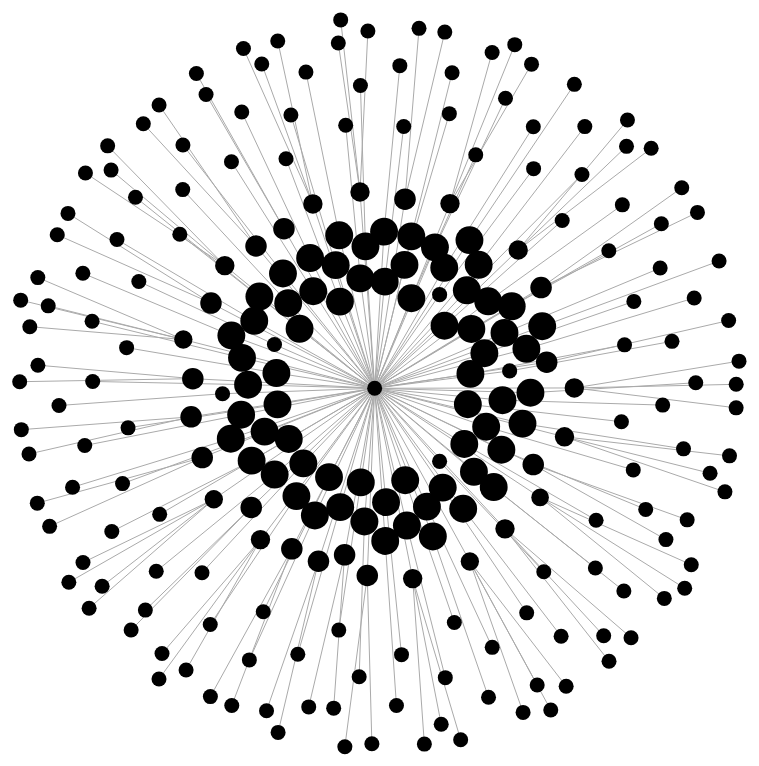
D3 v2 page, settled after 480 driven frames (8 s of simulated time); the page loaded 1 data file(s).



var width = document.documentElement.clientWidth;
    height = document.documentElement.clientHeight;

var svg = d3.select("body").append("svg")
    .attr("width", width)
    .attr("height", height);

var div = d3.select("body").append("div")
    .attr("class", "tooltip")
    .style("opacity", 0);

var force = d3.layout.force()
    .gravity(.05)
    .distance(50)
    .charge(-200)
    .size([width, height]);

d3.json("graphFile.json", function(json) {
  force
      .nodes(json.nodes)
      .links(json.links)
      .start();

  var link = svg.selectAll(".link")
      .data(json.links)
    .enter().append("line")
      .attr("class", "link")
    .style("stroke-width", function(d) { return Math.sqrt(d.weight); });

  var node = svg.selectAll(".node")
      .data(json.nodes)
      .enter().append("g")
      .attr("class", "node")
      .on("mouseover", function(d) {
          div.transition()
              .duration(200)
              .style("opacity", .9);
          div	.html(d.name)
              .style("left", (d3.event.pageX) + "px")
              .style("top", (d3.event.pageY - 28) + "px");
          })
          //var g = d3.select(this); // The node
          // The class is used to remove the additional text later
          //var info = g.append('text')
          //   .classed('info', true)
          //   .attr('x', 20)
          //   .attr('y', 10)
          //   .text(function(d) { return d.name });
      //})
      .on("mouseout", function() {
          div.transition()
              .duration(500)
              .style("opacity", 0);
      })
      .call(force.drag);

  node.append("circle")
      .attr("r",function(d) { return d.r*50 })
      .style("fill", function(d) { return d.group })

  //node.append("text")
  //    .attr("dx", 12)
  //    .attr("dy", ".35em")
  //    .text(function(d) { return d.name });

  force.on("tick", function() {
    link.attr("x1", function(d) { return d.source.x; })
        .attr("y1", function(d) { return d.source.y; })
        .attr("x2", function(d) { return d.target.x; })
        .attr("y2", function(d) { return d.target.y; });

    node.attr("transform", function(d) { return "translate(" + d.x + "," + d.y + ")"; });
  });
});



### data: graphFile.json
{
 "nodes": [
  {
   "r": 0.2788,
   "group": "00E6DD",
   "name": "I entered the PG x @ToshibaUSA giveaway …"
  },
  {
   "r": 0.2788,
   "group": "00E6DD",
   "name": "the cutest thing about this #Blizzcon201…"
  },
  {
   "r": 0.2788,
   "group": "00E6DD",
   "name": "I entered the PG x @ToshibaUSA giveaway …"
  },
  {
   "r": 0.2788,
   "group": "00E6DD",
   "name": "Yeah, I’m gonna #tbt ALL THE WAY to #Bli…"
  },
  {
   "r": 0.2788,
   "group": "00E6DD",
   "name": "I entered the PG x @ToshibaUSA giveaway …"
  },
  {
   "r": 0.2788,
   "group": "00E6DD",
   "name": "I entered the PG x @ToshibaUSA giveaway …"
  },
  {
   "r": 0.1938,
   "group": "00E6DD",
   "name": "I entered the PG x @ToshibaUSA giveaway …"
  },
  {
   "r": 0.2788,
   "group": "00E6DD",
   "name": "Woooo almost quitting time! Then I can g…"
  },
  "... 238 more items"
 ],
 "links": [
  {
   "weight": 1,
   "target": 100,
   "source": 0
  },
  {
   "weight": 1,
   "target": 101,
   "source": 1
  },
  {
   "weight": 1,
   "target": 102,
   "source": 2
  },
  {
   "weight": 1,
   "target": 103,
   "source": 3
  },
  {
   "weight": 1,
   "target": 104,
   "source": 4
  },
  {
   "weight": 1,
   "target": 105,
   "source": 5
  },
  {
   "weight": 1,
   "target": 106,
   "source": 6
  },
  {
   "weight": 1,
   "target": 107,
   "source": 7
  },
  "... 237 more items"
 ]
}